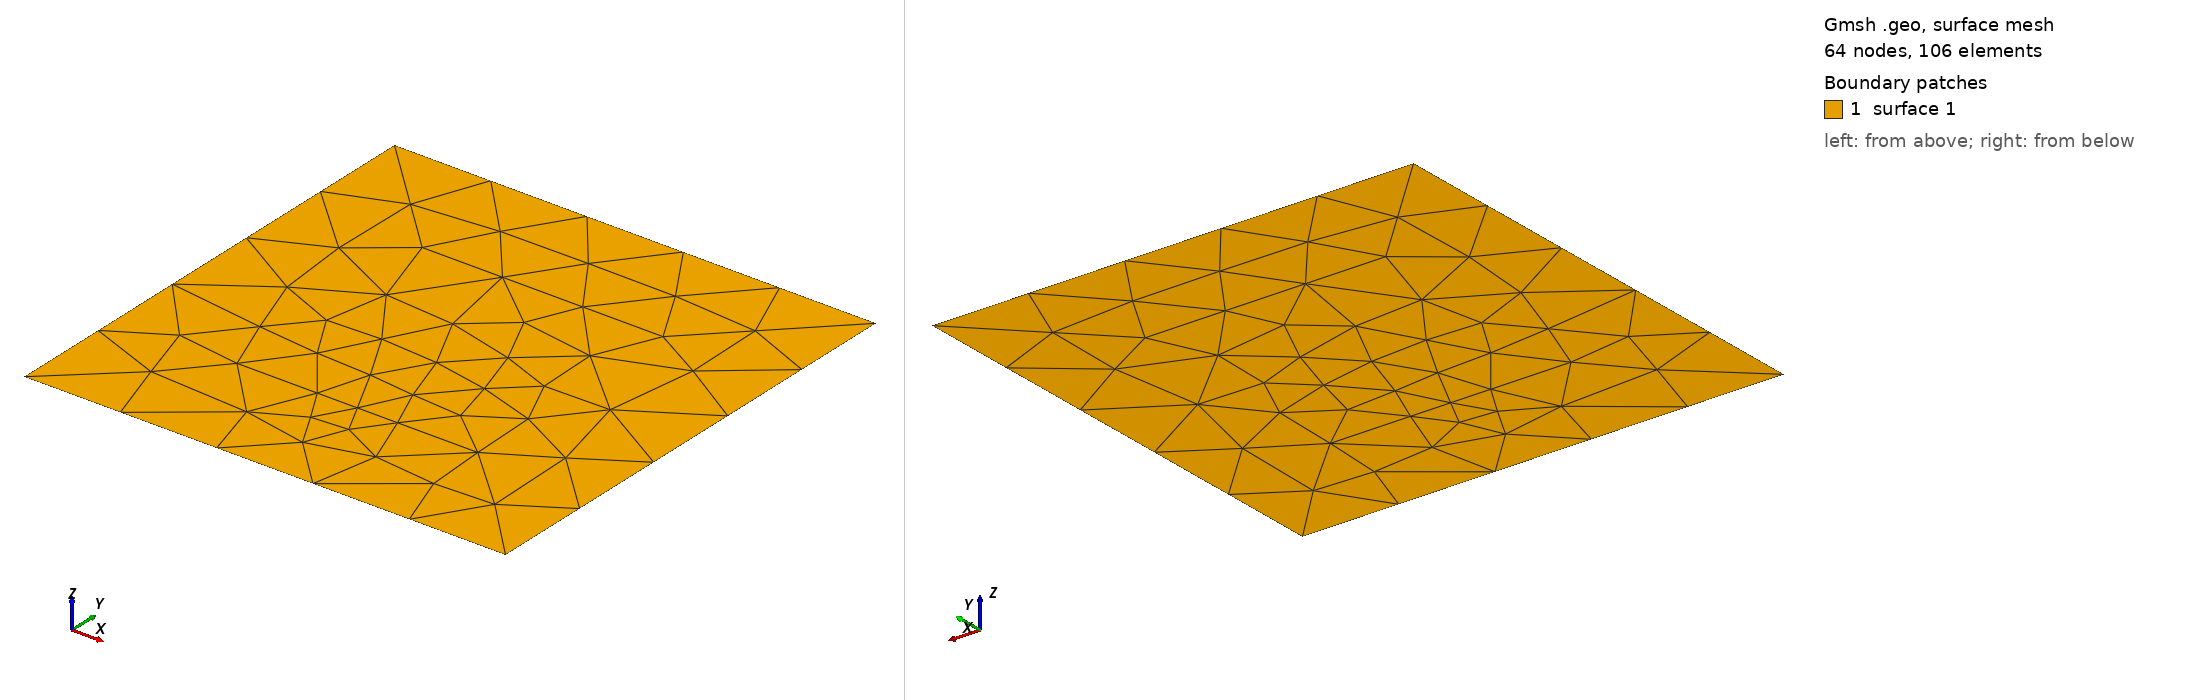

Gmsh geometry script, surface-meshed: 64 nodes, 106 surface elements. Boundary patches (legend numbers): 1 surface 1. Left view from above one corner, right view from below the opposite corner. The script declares no physical surfaces, so the legend lists its geometric surfaces. The drawing asked Gmsh for element sizes between 1% and 20% of the model's largest extent; the script's own settings can give other sizes.

=== periodic_embedded_curve.geo (drawn) ===
Point(1) = {0, 0, 0, 0.5};
Point(2) = {1, 0, 0, 0.5};
Point(3) = {1, 1, 0, 0.5};
Point(4) = {0, 1, 0, 0.5};
Line(1) = {1, 2};
Line(2) = {2, 3};
Line(3) = {3, 4};
Line(4) = {4, 1};
Curve Loop(1) = {1, 2, 3, 4};
Plane Surface(1) = {1};

Point(101) = {0.25, 0.25, 0, 0.5};
Point(102) = {0.75, 0.25, 0, 0.5};
Point(103) = {0.25, 0.75, 0, 0.5};
Point(104) = {0.75, 0.75, 0, 0.5};
Point(105) = {0.5, 0.25, 0, 0.5};
Line(101) = {101, 102};
Line(102) = {103, 104};
Point{105} In Surface{1};
Line{101, 102} In Surface{1};
Periodic Curve {102} = {101} Translate {0, 0.5, 0};
